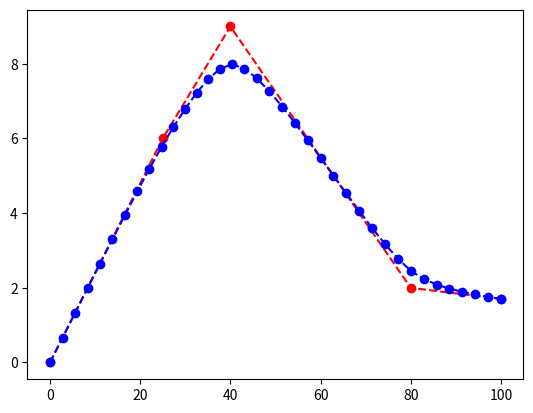

Source code (Python):
# final
import math
import matplotlib.pyplot as plt
from dataclasses import dataclass


def inject(waypoints, spacing=0.5):
    new_waypoints = []

    for i in range(len(waypoints) - 1):
        start_point = waypoints[i]
        end_point = waypoints[i+1]

        # calculate the vector between start and end points
        vector = [end_point[0]-start_point[0], end_point[1]-start_point[1]]
        mag = math.sqrt(vector[0]**2 + vector[1]**2)

        # calculate number of points that fit in the line segment
        num_points_that_fit = math.ceil(mag / spacing)

        # calculate the new vector with the desired spacing
        new_vector = [vector[0]/num_points_that_fit,
                      vector[1]/num_points_that_fit]

        # loop over the number of points and add new points to the list
        for j in range(num_points_that_fit):
            new_x = start_point[0] + j*new_vector[0]
            new_y = start_point[1] + j*new_vector[1]
            new_waypoints.append([new_x, new_y])

    # add the last point in the path to the new_points array
    new_waypoints.append(waypoints[-1])

    return new_waypoints


def smoother(path):
    weight_smooth = 0.81
    weight_data = 1 - weight_smooth
    tolerance = 0.001

    # copy array
    new_path = [point[:] for point in path]

    change = tolerance

    while change >= tolerance:
        change = 0.0
        for i in range(1, len(path)-1):
            for j in range(len(path[i])):
                aux = new_path[i][j]
                new_path[i][j] += weight_data * (path[i][j] - new_path[i][j]) + weight_smooth * (
                    new_path[i-1][j] + new_path[i+1][j] - (2.0 * new_path[i][j]))
                change += abs(aux - new_path[i][j])

    return new_path


def make_path(waypoints):
    new_waypoints = inject(waypoints, spacing=3.0)
    return smoother(new_waypoints)


# graph it out
path = [[0, 0], [25, 6], [40, 9], [80, 2], [100, 1.7]]
new_path = make_path(path)

plt.plot([p[0] for p in path], [p[1]
         for p in path], linestyle='--', marker='o', color='r')
plt.plot([p[0] for p in new_path], [p[1]
         for p in new_path], linestyle='--', marker='o', color='b')
plt.show()

# calc distances
dists = []
for i in range(len(new_path)-1):
    dists.append(math.sqrt((new_path[i+1][0]-new_path[i][0])**2 +
                           (new_path[i+1][1]-new_path[i][1])**2))


@dataclass
class Waypoint:
    x: float
    y: float
    curvature: float = 0.0
    velocity: float = 0.0
    dist_to_point: float = 0.0


Waypoints = []


# calculate the distance to the current waypoint and store it

for i in range(len(new_path)-1):
    dist = math.sqrt((new_path[i+1][0]-new_path[i][0])**2 +
                     (new_path[i+1][1]-new_path[i][1])**2)

    dist_prev_point = 0.0
    if i > 0:
        dist_prev_point = Waypoints[i-1].dist_to_point

    Waypoints.append(Waypoint(
        new_path[i][0], new_path[i][1], 0.0, 0.0, dist_prev_point + dist))

# calculate the curvature of the path at each waypoint
# this is done to slow down around sharp turns

'''
We can calculate the
curvature at a point by finding the radius of the circle that intersects the point and the two
points on either side of it. Curvature is then just 1/radius.
'''

for i in range(1, len(Waypoints)-1):
    # fix an edge case divide by zero error
    if Waypoints[i-1].x == Waypoints[i].x:
        Waypoints[i-1].x += 0.0001

    k1 = 0.5 * (Waypoints[i-1].x**2 + Waypoints[i-1].y**2 - Waypoints[i].x **
                2 - Waypoints[i].y**2)/(Waypoints[i-1].x - Waypoints[i].x)

    k2 = (Waypoints[i-1].y - Waypoints[i].y) / \
        (Waypoints[i-1].x - Waypoints[i].x)
        
    b = 0.5 * (Waypoints[i].x**2 - 2 * Waypoints[i].x * k1 + Waypoints[i].y**2 - Waypoints[i+1].x**2 + 2 * Waypoints[i+1].x * k1 - Waypoints[i+1].y**2) / \
        (Waypoints[i+1].x * k2 - Waypoints[i+1].y +
         Waypoints[i].y - Waypoints[i].x * k2)

    a = k1 - k2 * b

    radius = math.sqrt((Waypoints[i-1].x - a)**2 + (Waypoints[i-1].y - b)**2)
    curavuture = 1/radius

    Waypoints[i].curvature = curavuture

max_velocity = 100000.0
turn_speed_k = 2.0  # 1 to 5
final_velocity = 0.0  # stop at the end!
decel_limit = 500  # m/s^2 - I know this is a bit high, but it's just for testing

Waypoints[-1].velocity = final_velocity

# calculate the velocity at each waypoint
# work backwards in the path from len-1 to 1 (including 1)

for i in range(len(Waypoints)-2, 0, -1):
    start = Waypoints[i]
    end = Waypoints[i-1]

    vel = turn_speed_k / start.curvature

    if vel > max_velocity:
        vel = max_velocity

    # dist from last point
    dist = start.dist_to_point - end.dist_to_point

    # max velocity that can be achieved in the distance (respecting acceleration)
    max_vel = math.sqrt(start.velocity**2 + (2 * decel_limit * dist))

    new_vel = min(vel, max_vel)

    end.velocity = new_vel

# print out the results
for i in range(len(Waypoints)):
    print(
        f'Waypoint {i}: x={Waypoints[i].x}, y={Waypoints[i].y}, curvature={Waypoints[i].curvature}, velocity={Waypoints[i].velocity}')

# the code to follow the path